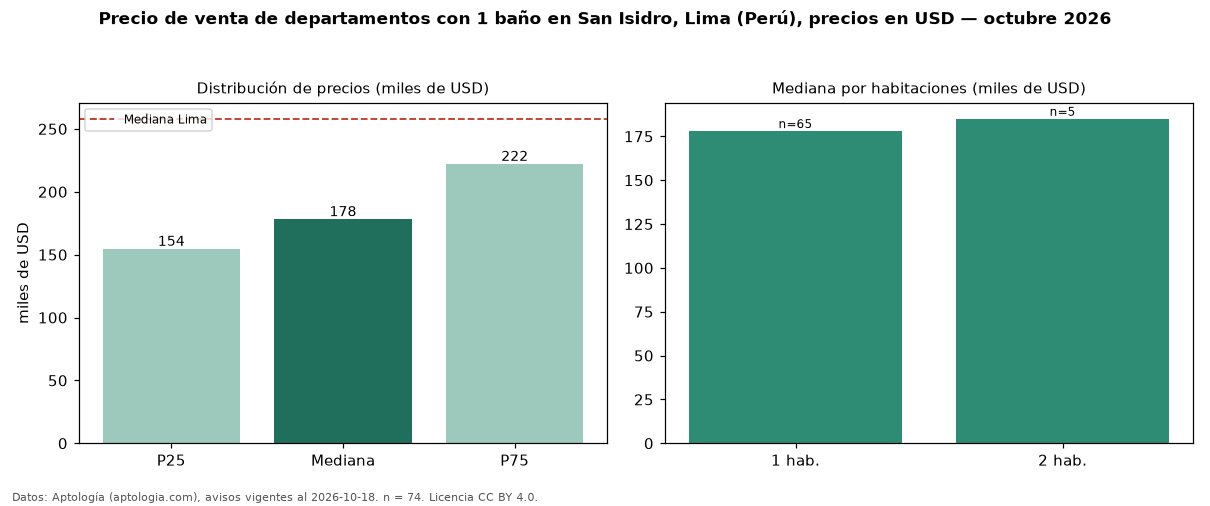

Data behind this chart, as committed beside it:
seccion, metrica, valor, moneda, n
filtro, ban1, con 1 baño, , 74
precio, p25, 154380, USD, 74
precio, mediana, 178000, USD, 74
precio, p75, 222000, USD, 74
precio, minimo, 88429, USD, 74
precio, maximo, 800000, USD, 74
m2, mediana_precio_m2, 3315, USD, 73
m2, area_mediana_m2, 51.0, m2, 73
banos, mediana_banos, 1.0, , 
parqueadero, pct_con_parqueadero, 100.0, %, 37
habitaciones, 1, 178000, USD, 65
habitaciones, 2, 185000, USD, 5
ciudad, mediana_ciudad_referencia, 258023, USD, 
ciudad, mediana_m2_ciudad, 2305, USD, 
fuente, fecha_datos, 2026-10-18, , 
fuente, atribucion, https://www.aptologia.com/pe/venta/lima/…, , 
fuente, licencia, CC BY 4.0, , 
